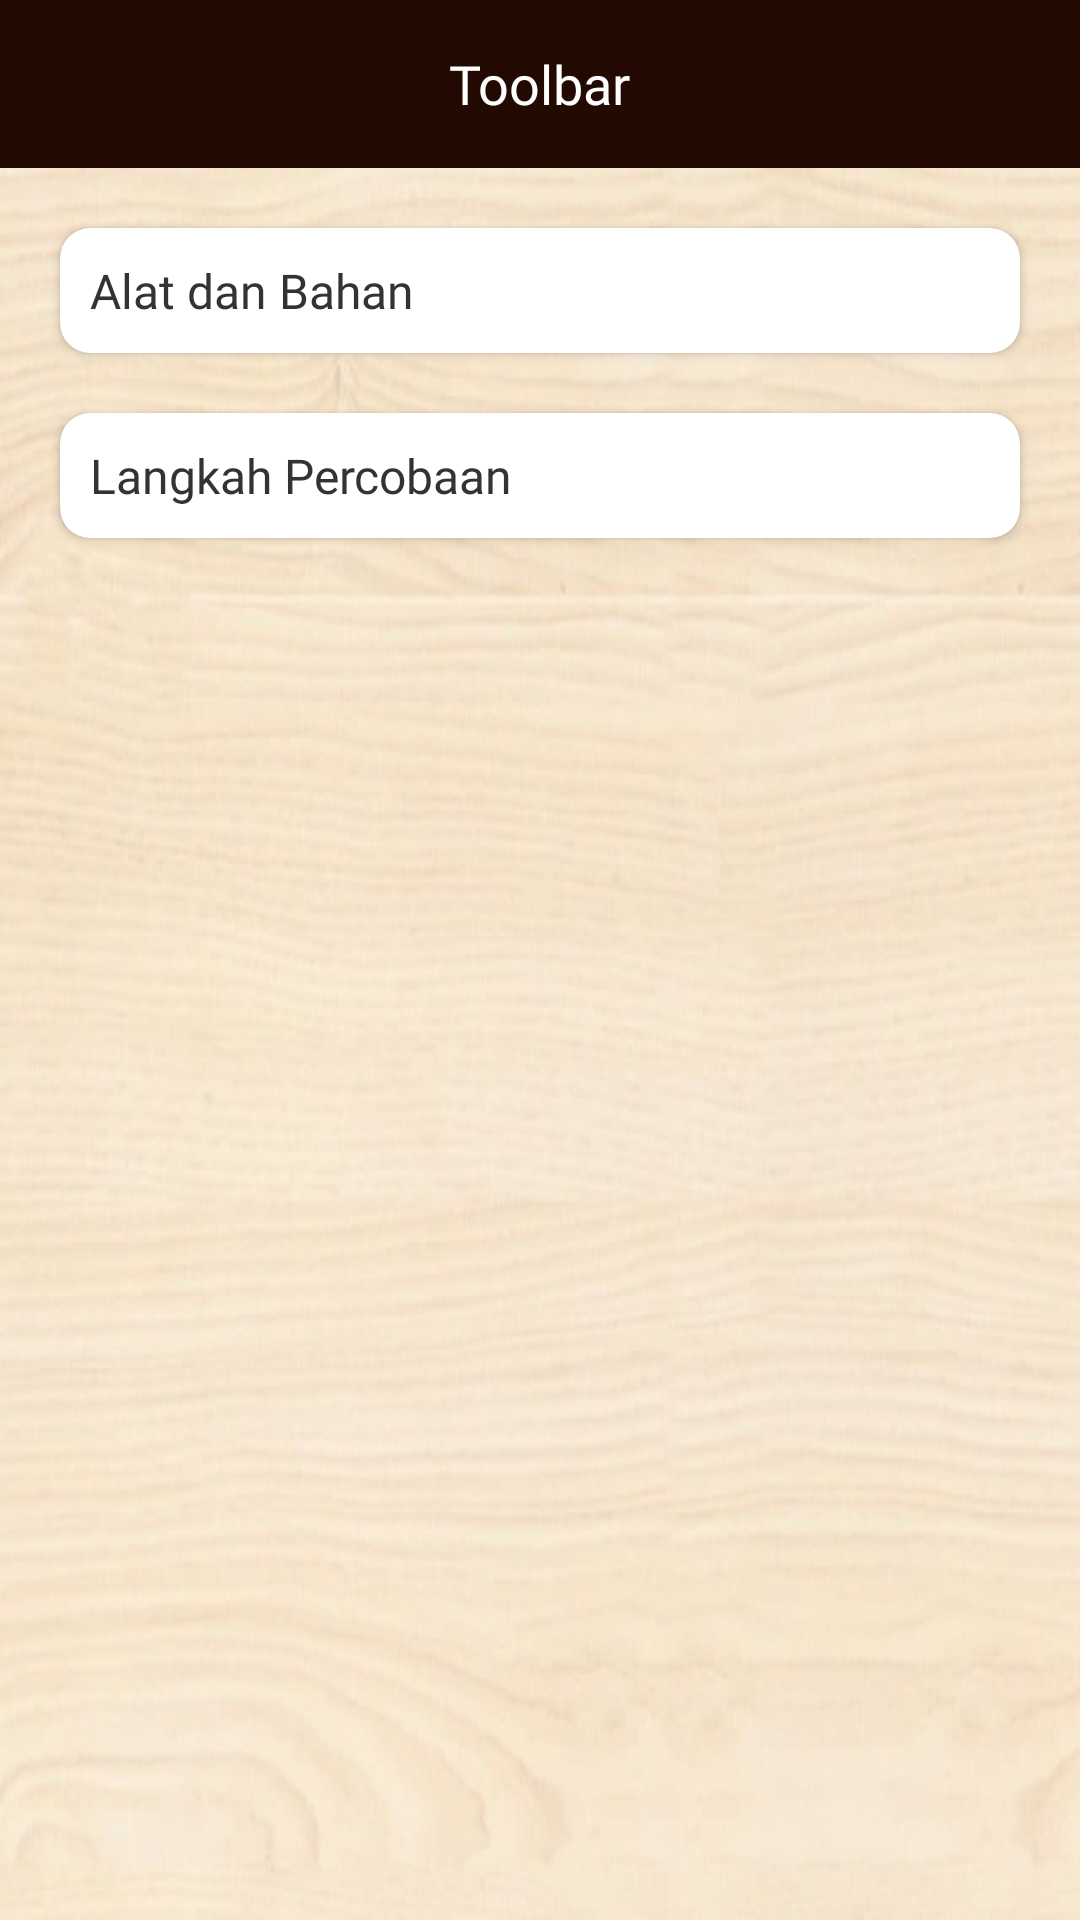

This screen was rendered from an Android layout file. Write that file and the resources it references.
<!-- AndroidManifest.xml: application theme AppTheme -->
<!-- res/layout/activity_percobaan_detail.xml -->
<?xml version="1.0" encoding="utf-8"?>
<androidx.constraintlayout.widget.ConstraintLayout xmlns:android="http://schemas.android.com/apk/res/android"
    xmlns:app="http://schemas.android.com/apk/res-auto"
    xmlns:tools="http://schemas.android.com/tools"
    android:layout_width="match_parent"
    android:layout_height="match_parent"
    android:background="@drawable/bg"
    tools:context=".KompetensiActivity">

    <include
        layout="@layout/toolbar"
        android:id="@+id/toolbar_percobaan_detail"
        app:layout_constraintTop_toTopOf="parent"
        app:layout_constraintStart_toStartOf="parent"/>

    <LinearLayout
        android:layout_width="match_parent"
        android:layout_height="0dp"
        android:gravity="center_horizontal"
        app:layout_constraintTop_toBottomOf="@id/toolbar_percobaan_detail"
        app:layout_constraintBottom_toBottomOf="parent"
        android:orientation="vertical">

        <androidx.cardview.widget.CardView
            android:layout_width="match_parent"
            android:layout_height="wrap_content"
            app:cardCornerRadius="10dp"
            android:background="@color/backgroundWhite"
            app:cardBackgroundColor="@color/backgroundWhite"
            android:layout_marginStart="20dp"
            android:layout_marginEnd="20dp"
            android:layout_marginBottom="10dp"
            android:layout_marginTop="20dp"
            >
            <LinearLayout
                android:padding="10dp"
                android:layout_width="match_parent"
                android:layout_height="wrap_content"
                android:orientation="vertical">
                <TextView
                    android:layout_width="wrap_content"
                    android:layout_height="wrap_content"
                    android:text="Alat dan Bahan"
                    android:textSize="16sp"
                    android:fontFamily="@font/raleway_bold"
                    android:textColor="@color/textColorBlack"/>
                <androidx.recyclerview.widget.RecyclerView
                    android:layout_width="match_parent"
                    android:layout_height="wrap_content"
                    android:id="@+id/rv_percobaan_alat"
                    tools:listitem="@layout/item_percobaan"
                    tools:itemCount="2"/>
            </LinearLayout>
        </androidx.cardview.widget.CardView>

        <androidx.cardview.widget.CardView
            android:layout_width="match_parent"
            android:layout_height="wrap_content"
            app:cardCornerRadius="10dp"
            android:background="@color/backgroundWhite"
            app:cardBackgroundColor="@color/backgroundWhite"
            android:layout_marginStart="20dp"
            android:layout_marginEnd="20dp"
            android:layout_marginBottom="10dp"
            android:layout_marginTop="10dp"
            >
            <LinearLayout
                android:padding="10dp"
                android:layout_width="match_parent"
                android:layout_height="wrap_content"
                android:orientation="vertical">
                <TextView
                    android:layout_width="wrap_content"
                    android:layout_height="wrap_content"
                    android:text="Langkah Percobaan"
                    android:textSize="16sp"
                    android:fontFamily="@font/raleway_bold"
                    android:textColor="@color/textColorBlack"/>
                <androidx.recyclerview.widget.RecyclerView
                    android:layout_width="match_parent"
                    android:layout_height="wrap_content"
                    android:id="@+id/rv_percobaan_langkah"
                    tools:listitem="@layout/item_percobaan"
                    tools:itemCount="2"/>
            </LinearLayout>
        </androidx.cardview.widget.CardView>
        <Button
            android:id="@+id/btn_mulai"
            android:visibility="gone"
            android:layout_width="wrap_content"
            android:layout_height="wrap_content"
            android:layout_marginStart="10dp"
            android:layout_marginEnd="10dp"
            android:background="@drawable/bg_materi_button"
            android:text="@string/mulai"
            android:layout_marginTop="10dp"
            android:textColor="@android:color/white"
            android:textAllCaps="false"
            android:fontFamily="@font/raleway_bold"
            android:textSize="14sp"/>
    </LinearLayout>

</androidx.constraintlayout.widget.ConstraintLayout>
<!-- res/layout/toolbar.xml (included above) -->
<?xml version="1.0" encoding="utf-8"?>
<RelativeLayout xmlns:android="http://schemas.android.com/apk/res/android"
    android:orientation="vertical" android:layout_width="match_parent"
    android:layout_height="?attr/actionBarSize"
    android:background="@color/chocolate">

    <ImageView
        android:id="@+id/iv_back"
        android:layout_width="wrap_content"
        android:layout_height="wrap_content"
        android:src="@drawable/ic_chevron_left_white_36dp"
        android:layout_centerVertical="true"/>

    <TextView
        android:id="@+id/tv_toolbar"
        android:layout_width="wrap_content"
        android:layout_height="wrap_content"
        android:layout_centerInParent="true"
        android:textColor="@android:color/white"
        android:text="Toolbar"
        android:fontFamily="@font/raleway_semibold"
        android:textSize="18sp"/>

</RelativeLayout>
<!-- res/layout/item_percobaan.xml (included above) -->
<?xml version="1.0" encoding="utf-8"?>
<LinearLayout xmlns:android="http://schemas.android.com/apk/res/android"
    android:orientation="horizontal" android:layout_width="match_parent"
    android:layout_height="wrap_content"
    android:gravity="center_vertical"
    android:layout_margin="5dp">

    <TextView
        android:id="@+id/tv_item_percobaan_index"
        android:layout_width="25dp"
        android:layout_height="match_parent"
        android:text="1."
        android:justificationMode="inter_word"
        android:gravity="center_horizontal"
        android:textColor="@color/textColorBlack"
        android:fontFamily="@font/raleway_reguler"
        android:textSize="14sp"/>

    <TextView
        android:id="@+id/tv_item_percobaan_content"
        android:layout_width="match_parent"
        android:layout_height="match_parent"
        android:text="Toples 1 buah"
        android:textColor="@color/textColorBlack"
        android:fontFamily="@font/raleway_reguler"
        android:textSize="14sp"/>

</LinearLayout>
<!-- resources referenced by this layout -->
<resources>
  <color name="backgroundWhite">#ffffff</color>
  <color name="chocolate">#220901</color>
  <color name="textColorBlack">#333</color>
  <!-- drawable bg: jpeg bitmap (drawable, 33906 bytes) -->
  <!-- drawable bg_materi_button (drawable) -->
  <?xml version="1.0" encoding="utf-8"?>
  <shape xmlns:android="http://schemas.android.com/apk/res/android">
  
      <corners android:radius="10dp"/>
      <stroke android:width="0dp"/>
      <solid android:color="@color/rufous"/>
  
  </shape>
  <string name="mulai">Mulai</string>
  <style name="AppTheme" parent="Theme.AppCompat.Light.DarkActionBar">
          
          <item name="colorPrimary">@color/frenchPuce</item>
          <item name="colorPrimaryDark">@color/chocolate</item>
          <item name="colorAccent">@color/rufous</item>
          <item name="windowNoTitle">true</item>
          <item name="windowActionBar">false</item>
      </style>
  <color name="rufous">#941B0C</color>
  <color name="frenchPuce">#621708</color>
</resources>
